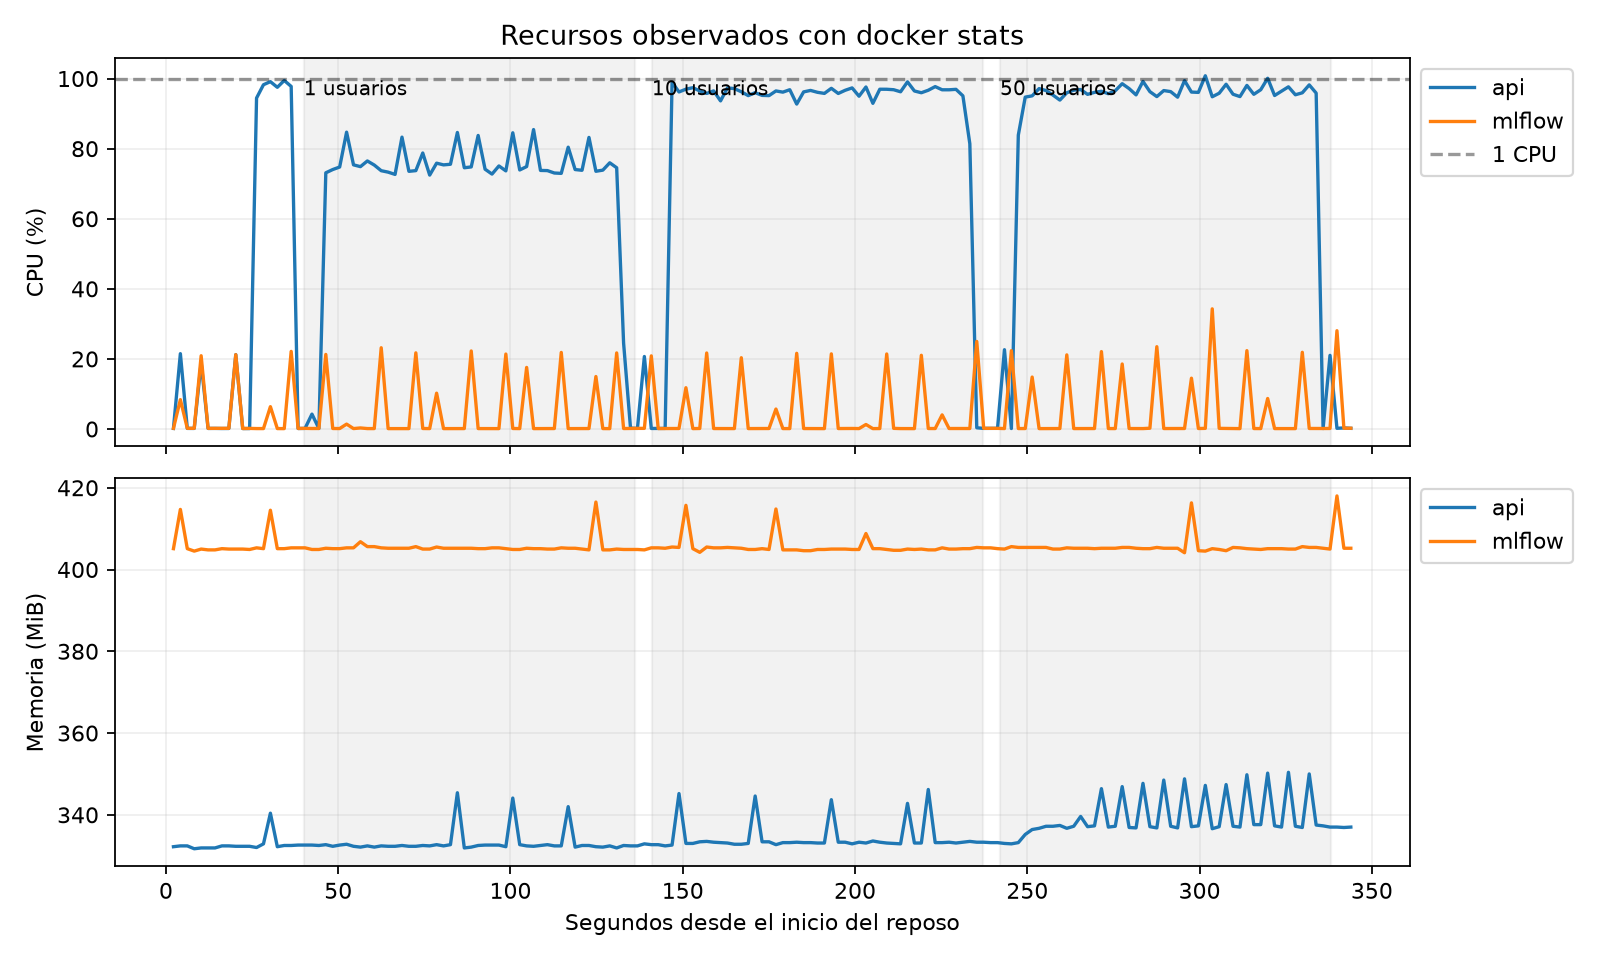

The table this chart was drawn from, first rows:
timestamp, service, cpu_percent, memory_mib, limit_mib
1795373112, api, 0.16, 332.2, 512.0
1795373112, mlflow, 0.2, 405.1, 1024
1795373114, api, 21.5, 332.4, 512.0
1795373114, mlflow, 8.38, 414.7, 1024
1795373116, api, 0.17, 332.4, 512.0
1795373116, mlflow, 0.2, 405.1, 1024
1795373118, api, 0.16, 331.7, 512.0
1795373118, mlflow, 0.19, 404.5, 1024
1795373120, api, 18.95, 331.9, 512.0
1795373120, mlflow, 20.91, 405.0, 1024
1795373122, api, 0.16, 331.9, 512.0
1795373122, mlflow, 0.18, 404.8, 1024
1795373124, api, 0.17, 331.9, 512.0
1795373124, mlflow, 0.19, 404.8, 1024
1795373126, api, 0.14, 332.4, 512.0
1795373126, mlflow, 0.19, 405.1, 1024
1795373128, api, 0.15, 332.4, 512.0
1795373128, mlflow, 0.19, 405.0, 1024
1795373130, api, 21.23, 332.3, 512.0
1795373130, mlflow, 21.21, 405.0, 1024
1795373132, api, 0.13, 332.3, 512.0
1795373132, mlflow, 0.14, 405.0, 1024
1795373134, api, 0.13, 332.3, 512.0
1795373134, mlflow, 0.17, 404.9, 1024
1795373136, api, 94.44, 332.0, 512.0
1795373136, mlflow, 0.12, 405.3, 1024
1795373139, api, 98.25, 332.9, 512.0
1795373139, mlflow, 0.12, 405.1, 1024
1795373141, api, 99.12, 340.4, 512.0
1795373141, mlflow, 6.37, 414.5, 1024
1795373143, api, 97.51, 332.2, 512.0
1795373143, mlflow, 0.12, 405.1, 1024
1795373145, api, 99.46, 332.5, 512.0
1795373145, mlflow, 0.11, 405.1, 1024
1795373147, api, 97.76, 332.5, 512.0
1795373147, mlflow, 22.15, 405.3, 1024
1795373149, api, 0.15, 332.6, 512.0
1795373149, mlflow, 0.15, 405.3, 1024
1795373151, api, 0.17, 332.6, 512.0
1795373151, mlflow, 0.18, 405.3, 1024
1795373153, api, 4.25, 332.6, 512.0
1795373153, mlflow, 0.14, 404.9, 1024
1795373155, api, 0.15, 332.5, 512.0
1795373155, mlflow, 0.15, 404.9, 1024
1795373157, api, 73.11, 332.7, 512.0
1795373157, mlflow, 21.28, 405.2, 1024
1795373159, api, 74.04, 332.3, 512.0
1795373159, mlflow, 0.14, 405.1, 1024
1795373161, api, 74.76, 332.6, 512.0
1795373161, mlflow, 0.13, 405.1, 1024
1795373163, api, 84.71, 332.8, 512.0
1795373163, mlflow, 1.39, 405.3, 1024
1795373165, api, 75.38, 332.3, 512.0
1795373165, mlflow, 0.12, 405.3, 1024
1795373167, api, 74.87, 332.1, 512.0
1795373167, mlflow, 0.3, 406.8, 1024
1795373169, api, 76.49, 332.4, 512.0
1795373169, mlflow, 0.12, 405.6, 1024
1795373171, api, 75.32, 332.1, 512.0
1795373171, mlflow, 0.12, 405.6, 1024
... 282 more rows
